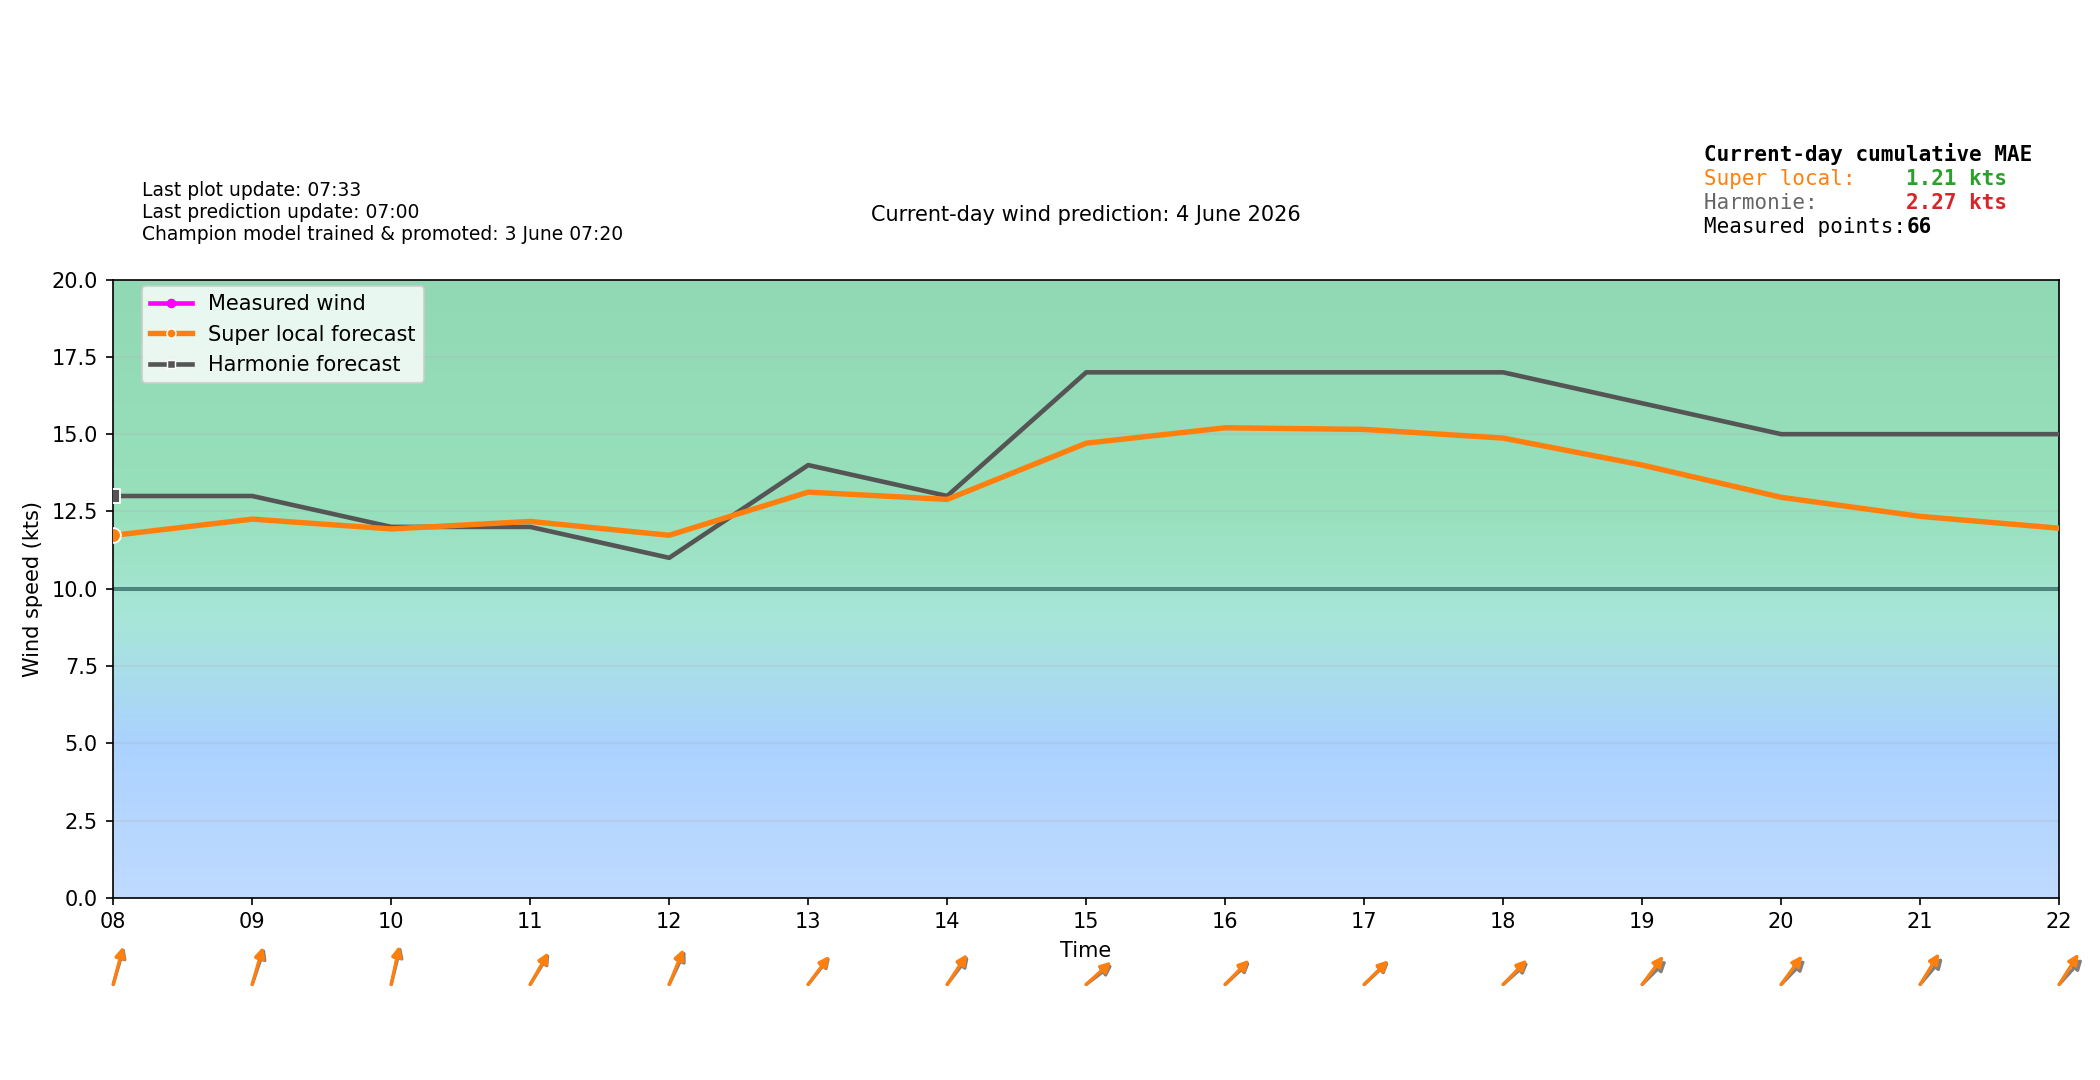

The file beside this chart, header and first rows:
time_local, forecast_wind_speed, forecast_wind_min, forecast_wind_max, forecast_wind_dir_deg, actual_wind_speed, actual_wind_min, actual_wind_max, actual_wind_dir_deg, lstm_pred_wind_speed_full, lstm_pred_wind_dir_deg_full, lstm_pred_wind_speed, lstm_pred_wind_dir_deg, is_future, hour_local, minute_local
2026-06-04T00:00:00+0200, 12.0, 12.0, 25.0, 209.0, , , , , , 207.1, , , False, 00, 0
2026-06-04T00:06:00+0200, 12.3, 12.3, 25.2, 211.4, 14.0, 9.0, 20.0, 205.0, , 209.4, , , False, 00, 6
2026-06-04T00:12:00+0200, 12.6, 12.6, 25.4, 213.9, 15.0, 11.0, 22.0, 202.0, , 211.7, , , False, 00, 12
2026-06-04T00:18:00+0200, 12.9, 12.9, 25.6, 216.4, 15.0, 11.0, 19.0, 199.0, , 214, , , False, 00, 18
2026-06-04T00:24:00+0200, 13.2, 13.2, 25.8, 219, 12.0, 9.0, 16.0, 204.0, , 216.4, , , False, 00, 24
2026-06-04T00:30:00+0200, 13.5, 13.5, 26.0, 221.5, 14.0, 10.0, 19.0, 206.0, , 218.8, , , False, 00, 30
2026-06-04T00:36:00+0200, 13.8, 13.8, 26.2, 224, 18.0, 13.0, 26.0, 199.0, , 221.1, , , False, 00, 36
2026-06-04T00:42:00+0200, 14.1, 14.1, 26.4, 226.6, 15.0, 11.0, 18.0, 206.0, , 223.5, , , False, 00, 42
2026-06-04T00:48:00+0200, 14.4, 14.4, 26.6, 229.1, 11.0, 9.0, 14.0, 205.0, , 225.9, , , False, 00, 48
2026-06-04T00:54:00+0200, 14.7, 14.7, 26.8, 231.6, 15.0, 11.0, 18.0, 208.0, , 228.2, , , False, 00, 54
2026-06-04T01:00:00+0200, 15.0, 15.0, 27.0, 234.0, 11.0, 6.0, 14.0, 208.0, 14.02, 230.5, , , False, 01, 0
2026-06-04T01:06:00+0200, 14.9, 14.9, 27.2, 233.7, 15.0, 11.0, 19.0, 206.0, 13.79, 230.3, , , False, 01, 6
2026-06-04T01:12:00+0200, 14.8, 14.8, 27.4, 233.4, 13.0, 10.0, 18.0, 206.0, 13.56, 230.1, , , False, 01, 12
2026-06-04T01:18:00+0200, 14.7, 14.7, 27.6, 233.1, 12.0, 8.0, 17.0, 198.0, 13.34, 229.9, , , False, 01, 18
2026-06-04T01:24:00+0200, 14.6, 14.6, 27.8, 232.8, 15.0, 11.0, 22.0, 199.0, 13.11, 229.7, , , False, 01, 24
2026-06-04T01:30:00+0200, 14.5, 14.5, 28.0, 232.5, 12.0, 8.0, 19.0, 201.0, 12.89, 229.5, , , False, 01, 30
2026-06-04T01:36:00+0200, 14.4, 14.4, 28.2, 232.2, 12.0, 10.0, 16.0, 193.0, 12.66, 229.3, , , False, 01, 36
2026-06-04T01:42:00+0200, 14.3, 14.3, 28.4, 231.9, 15.0, 11.0, 17.0, 197.0, 12.43, 229.1, , , False, 01, 42
2026-06-04T01:48:00+0200, 14.2, 14.2, 28.6, 231.6, 12.0, 10.0, 15.0, 193.0, 12.21, 228.8, , , False, 01, 48
2026-06-04T01:54:00+0200, 14.1, 14.1, 28.8, 231.3, 11.0, 8.0, 15.0, 199.0, 11.98, 228.6, , , False, 01, 54
2026-06-04T02:00:00+0200, 14.0, 14.0, 29.0, 231.0, 10.0, 7.0, 13.0, 202.0, 11.75, 228.4, , , False, 02, 0
2026-06-04T02:06:00+0200, 14.1, 14.1, 29.0, 231.2, 11.0, 8.0, 15.0, 198.0, 11.78, 228.7, , , False, 02, 6
2026-06-04T02:12:00+0200, 14.2, 14.2, 29.0, 231.4, 11.0, 7.0, 18.0, 202.0, 11.81, 228.9, , , False, 02, 12
2026-06-04T02:18:00+0200, 14.3, 14.3, 29.0, 231.6, 12.0, 7.0, 17.0, 213.0, 11.84, 229.2, , , False, 02, 18
2026-06-04T02:24:00+0200, 14.4, 14.4, 29.0, 231.8, 11.0, 7.0, 14.0, 208.0, 11.87, 229.4, , , False, 02, 24
2026-06-04T02:30:00+0200, 14.5, 14.5, 29.0, 232.0, 11.0, 7.0, 14.0, 204.0, 11.9, 229.6, , , False, 02, 30
2026-06-04T02:36:00+0200, 14.6, 14.6, 29.0, 232.2, 11.0, 8.0, 16.0, 209.0, 11.93, 229.9, , , False, 02, 36
2026-06-04T02:42:00+0200, 14.7, 14.7, 29.0, 232.4, 11.0, 8.0, 16.0, 209.0, 11.96, 230.1, , , False, 02, 42
2026-06-04T02:48:00+0200, 14.8, 14.8, 29.0, 232.6, 12.0, 7.0, 17.0, 206.0, 11.99, 230.3, , , False, 02, 48
2026-06-04T02:54:00+0200, 14.9, 14.9, 29.0, 232.8, 13.0, 8.0, 17.0, 210.0, 12.01, 230.6, , , False, 02, 54
2026-06-04T03:00:00+0200, 15.0, 15.0, 29.0, 233.0, 13.0, 9.0, 21.0, 203.0, 12.04, 230.8, , , False, 03, 0
2026-06-04T03:06:00+0200, 15.0, 15.0, 28.9, 232.3, 13.0, 9.0, 19.0, 208.0, 12.09, 229.9, , , False, 03, 6
2026-06-04T03:12:00+0200, 15.0, 15.0, 28.8, 231.6, 10.0, 7.0, 13.0, 207.0, 12.15, 229, , , False, 03, 12
2026-06-04T03:18:00+0200, 15.0, 15.0, 28.7, 230.9, 12.0, 8.0, 18.0, 211.0, 12.2, 228.2, , , False, 03, 18
2026-06-04T03:24:00+0200, 15.0, 15.0, 28.6, 230.2, 11.0, 9.0, 18.0, 205.0, 12.25, 227.3, , , False, 03, 24
2026-06-04T03:30:00+0200, 15.0, 15.0, 28.5, 229.5, 16.0, 12.0, 21.0, 203.0, 12.3, 226.4, , , False, 03, 30
2026-06-04T03:36:00+0200, 15.0, 15.0, 28.4, 228.8, 14.0, 10.0, 24.0, 206.0, 12.35, 225.5, , , False, 03, 36
2026-06-04T03:42:00+0200, 15.0, 15.0, 28.3, 228.1, 12.0, 8.0, 18.0, 213.0, 12.4, 224.6, , , False, 03, 42
2026-06-04T03:48:00+0200, 15.0, 15.0, 28.2, 227.4, 15.0, 10.0, 20.0, 205.0, 12.46, 223.7, , , False, 03, 48
2026-06-04T03:54:00+0200, 15.0, 15.0, 28.1, 226.7, 10.0, 7.0, 13.0, 206.0, 12.51, 222.8, , , False, 03, 54
2026-06-04T04:00:00+0200, 15.0, 15.0, 28.0, 226.0, 9.0, 6.0, 11.0, 204.0, 12.56, 222, , , False, 04, 0
2026-06-04T04:06:00+0200, 14.7, 14.7, 28.0, 225.4, 10.0, 7.0, 14.0, 198.0, 12.26, 221.6, , , False, 04, 6
2026-06-04T04:12:00+0200, 14.4, 14.4, 28.0, 224.8, 12.0, 9.0, 18.0, 211.0, 11.95, 221.2, , , False, 04, 12
2026-06-04T04:18:00+0200, 14.1, 14.1, 28.0, 224.2, 13.0, 9.0, 19.0, 213.0, 11.65, 220.8, , , False, 04, 18
2026-06-04T04:24:00+0200, 13.8, 13.8, 28.0, 223.6, 15.0, 11.0, 19.0, 207.0, 11.35, 220.4, , , False, 04, 24
2026-06-04T04:30:00+0200, 13.5, 13.5, 28.0, 223.0, 9.0, 7.0, 11.0, 198.0, 11.04, 220, , , False, 04, 30
2026-06-04T04:36:00+0200, 13.2, 13.2, 28.0, 222.4, 8.0, 5.0, 16.0, 210.0, 10.74, 219.6, , , False, 04, 36
2026-06-04T04:42:00+0200, 12.9, 12.9, 28.0, 221.8, 10.0, 6.0, 15.0, 208.0, 10.44, 219.2, , , False, 04, 42
2026-06-04T04:48:00+0200, 12.6, 12.6, 28.0, 221.2, 8.0, 6.0, 11.0, 194.0, 10.13, 218.9, , , False, 04, 48
2026-06-04T04:54:00+0200, 12.3, 12.3, 28.0, 220.6, 10.0, 7.0, 13.0, 190.0, 9.831, 218.5, , , False, 04, 54
2026-06-04T05:00:00+0200, 12.0, 12.0, 28.0, 220.0, 11.0, 8.0, 14.0, 193.0, 9.528, 218.1, , , False, 05, 0
2026-06-04T05:06:00+0200, 11.9, 11.9, 27.4, 218.6, 10.0, 7.0, 14.0, 197.0, 9.5, 216.4, , , False, 05, 6
2026-06-04T05:12:00+0200, 11.8, 11.8, 26.8, 217.2, 12.0, 10.0, 15.0, 196.0, 9.472, 214.8, , , False, 05, 12
2026-06-04T05:18:00+0200, 11.7, 11.7, 26.2, 215.8, 11.0, 8.0, 15.0, 193.0, 9.444, 213.2, , , False, 05, 18
2026-06-04T05:24:00+0200, 11.6, 11.6, 25.6, 214.4, 10.0, 9.0, 12.0, 194.0, 9.416, 211.5, , , False, 05, 24
2026-06-04T05:30:00+0200, 11.5, 11.5, 25.0, 213.0, 8.0, 7.0, 9.0, 203.0, 9.388, 209.9, , , False, 05, 30
2026-06-04T05:36:00+0200, 11.4, 11.4, 24.4, 211.6, 8.0, 7.0, 11.0, 191.0, 9.361, 208.2, , , False, 05, 36
2026-06-04T05:42:00+0200, 11.3, 11.3, 23.8, 210.2, 9.0, 7.0, 11.0, 190.0, 9.333, 206.5, , , False, 05, 42
2026-06-04T05:48:00+0200, 11.2, 11.2, 23.2, 208.8, 9.0, 7.0, 10.0, 195.0, 9.305, 204.9, , , False, 05, 48
2026-06-04T05:54:00+0200, 11.1, 11.1, 22.6, 207.4, 9.0, 6.0, 11.0, 190.0, 9.277, 203.3, , , False, 05, 54
... 180 more rows
